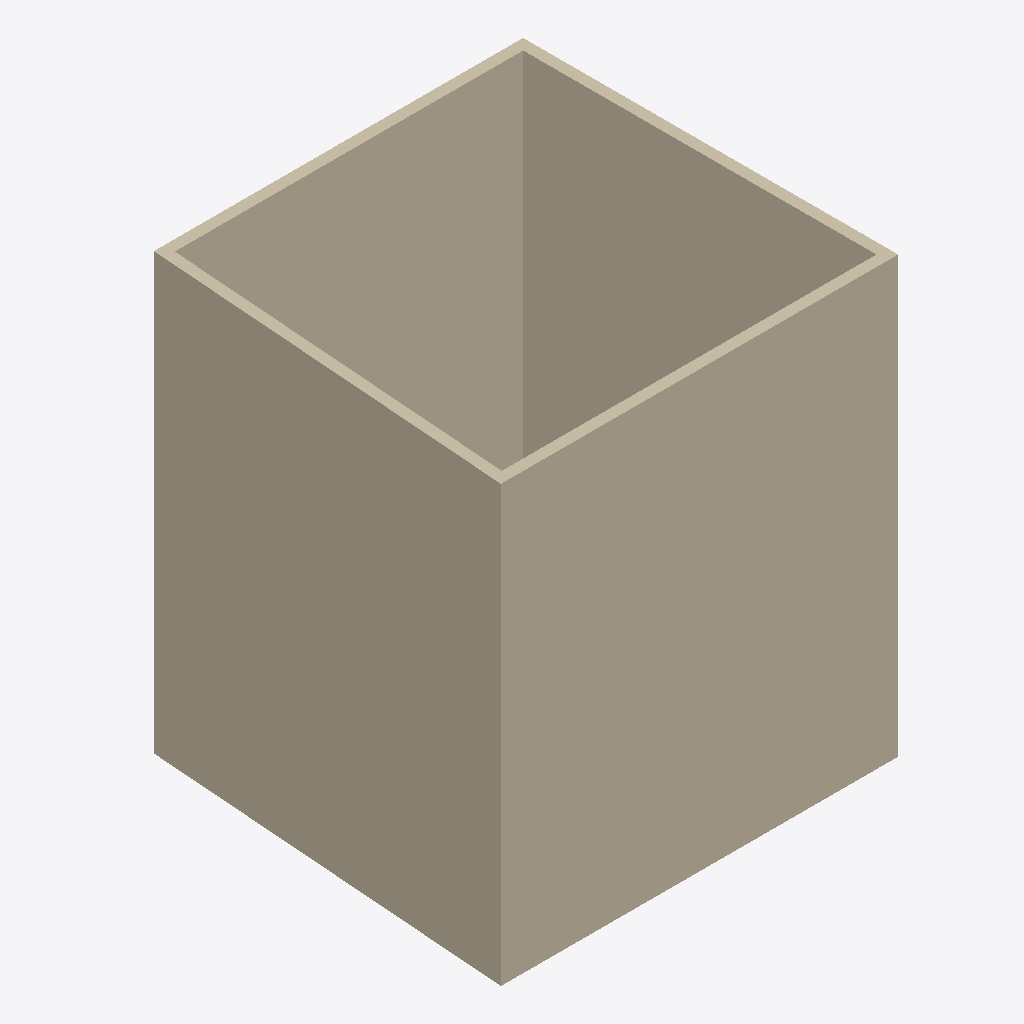
Isometric view of an IFC building model (IFC-SPF (STEP), schema IFC2X3, length unit millimetre), seen from the south-west, elements coloured by IFC class: 4 walls (beige).
Extent 7.3 m × 6.9 m × 8.0 m (x, y, z). Storeys (1): 标高 1 at 0.00 m. Elements (4): 4 IfcWallStandardCase.

HEADER;
FILE_DESCRIPTION(('ViewDefinition [CoordinationView]'),'2;1');
FILE_NAME('项目编号','2016-04-07T14:51:37',(''),(''),'The EXPRESS Data Manager Version 5.02.0100.07 : ','20150220_1215(x64) - Exporter 16.0.428.0 - Defau','');
FILE_SCHEMA(('IFC2X3'));
ENDSEC;
DATA;
#94=IFCPROJECT('1lPLLZr7PFiBx_ospm68Z6',#41,'项目编号',$,$,'项目名称','项目状态',(#83,#91),#78);
#492=IFCSITE('1lPLLZr7PFiBx_ospm68Z4',#41,'Default',$,'',#491,$,$,.ELEMENT.,(39,54,57,601318),(116,25,58,795166),0.0,$,$);
#104=IFCBUILDING('1lPLLZr7PFiBx_ospm68Z7',#41,'',$,$,#32,$,'',.ELEMENT.,$,$,#100);
#113=IFCBUILDINGSTOREY('1lPLLZr7PFiBx_osmFvtO1',#41,'标高 1',$,$,#111,$,'标高 1',.ELEMENT.,0.0);
#380=IFCWALLSTANDARDCASE('02e$Sot7D4ZB8B2pZWYhok',#41,'基本墙:常规 - 200mm:313133',$,'基本墙:常规 - 200mm:398',#351,#378,'313133');
#451=IFCWALLSTANDARDCASE('02e$Sot7D4ZB8B2pZWYhpQ',#41,'基本墙:常规 - 200mm:313177',$,'基本墙:常规 - 200mm:398',#424,#449,'313177');
#166=IFCWALLSTANDARDCASE('02e$Sot7D4ZB8B2pZWYhrh',#41,'基本墙:常规 - 200mm:313064',$,'基本墙:常规 - 200mm:398',#124,#162,'313064');
#309=IFCWALLSTANDARDCASE('02e$Sot7D4ZB8B2pZWYhrx',#41,'基本墙:常规 - 200mm:313080',$,'基本墙:常规 - 200mm:398',#289,#307,'313080');
ENDSEC;
